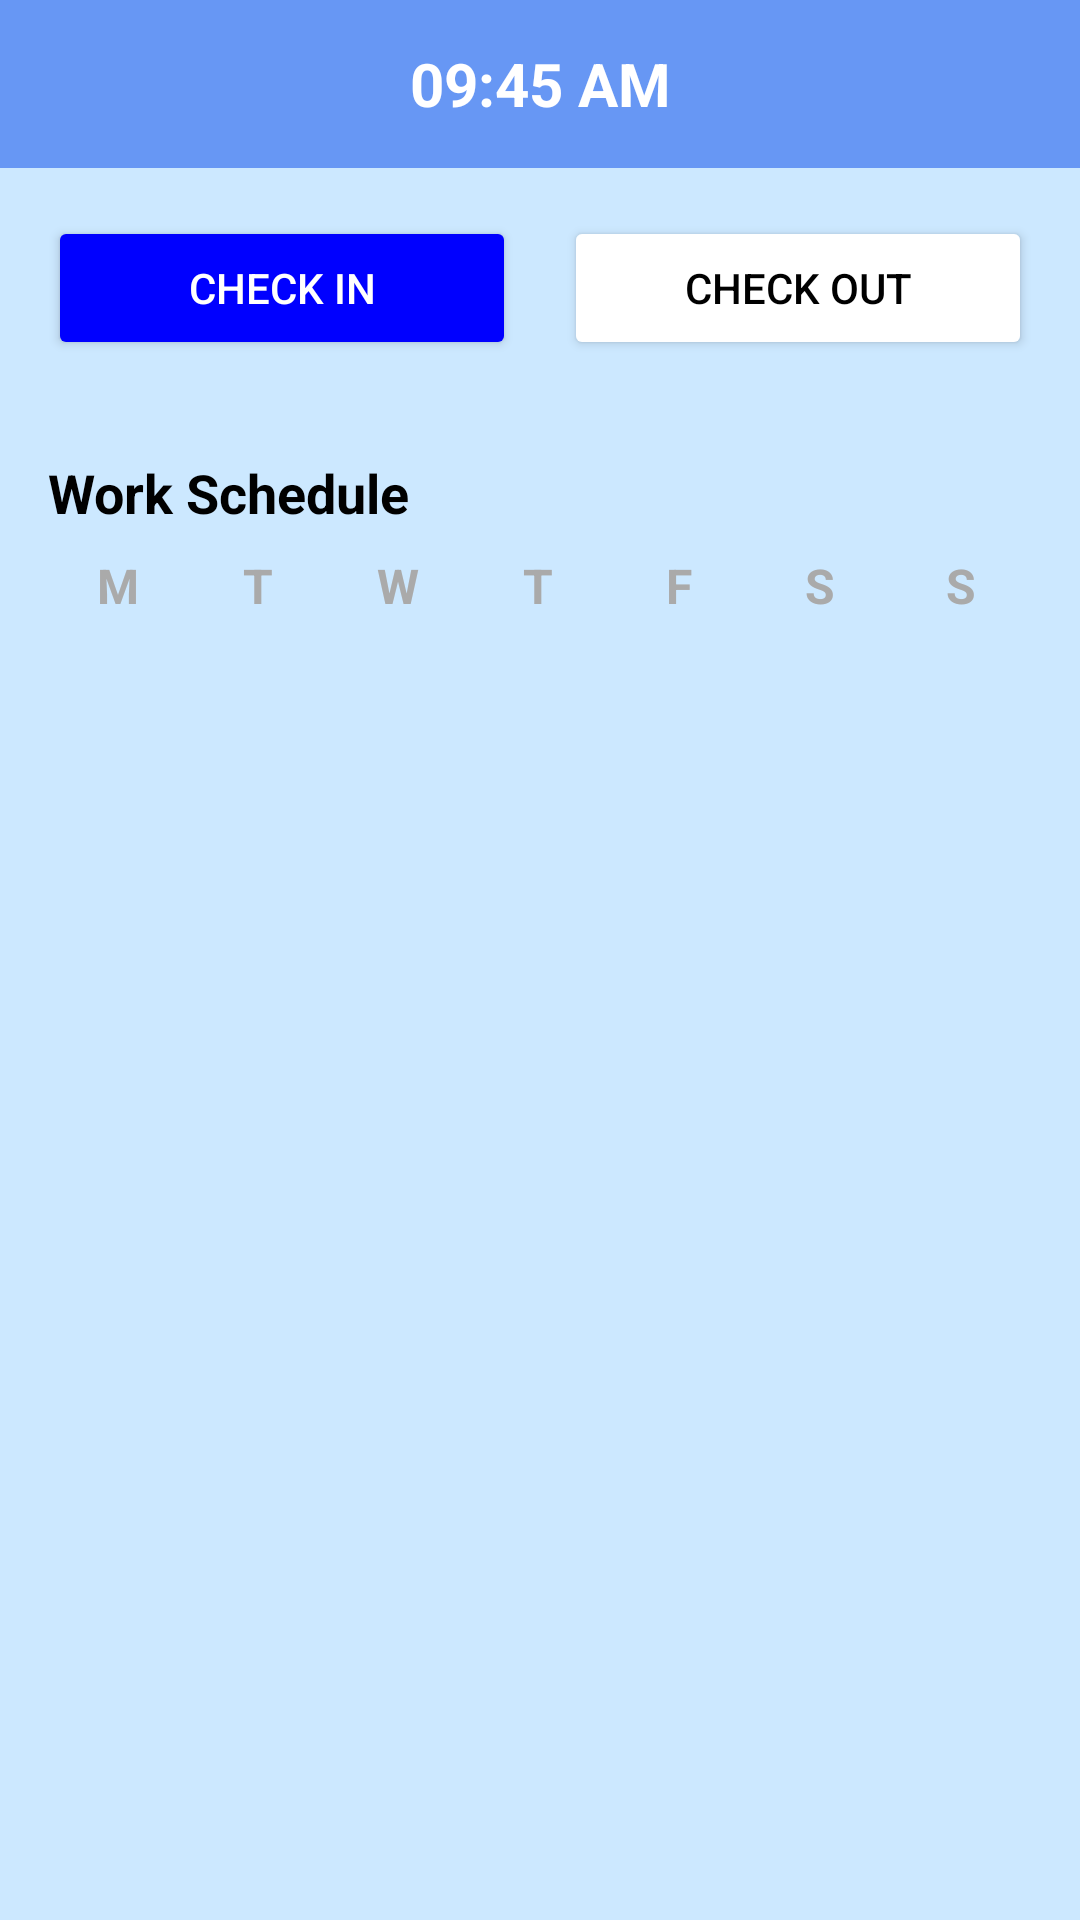

This screen was rendered from an Android layout file. Write that file and the resources it references.
<!-- AndroidManifest.xml: application theme Theme.Androi_QLNS -->
<!-- res/layout/activity_work_schedule.xml -->
<?xml version="1.0" encoding="utf-8"?>
<LinearLayout xmlns:android="http://schemas.android.com/apk/res/android"
    xmlns:app="http://schemas.android.com/apk/res-auto"
    xmlns:tools="http://schemas.android.com/tools"
    android:layout_width="match_parent"
    android:layout_height="match_parent"
    android:orientation="vertical"
    android:background="#CCE8FF"
    tools:context=".ui.WorkScheduleActivity">

    <LinearLayout
        android:layout_width="match_parent"
        android:layout_height="?attr/actionBarSize"
        android:background="#6797F4"
        android:gravity="center_vertical"
        android:paddingStart="16dp"
        android:paddingEnd="16dp">

        <ImageView
            android:id="@+id/btn_back_schedule"
            android:layout_width="24dp"
            android:layout_height="24dp"
            android:src="@drawable/ic_arrow_back"
            android:contentDescription="Quay lại"
            app:tint="@android:color/white" />

        <TextView
            android:id="@+id/tv_current_time"
            android:layout_width="0dp"
            android:layout_height="wrap_content"
            android:layout_weight="1"
            android:text="09:45 AM"
            android:textColor="@android:color/white"
            android:textSize="20sp"
            android:textStyle="bold"
            android:gravity="center" />

        <Space
            android:layout_width="24dp"
            android:layout_height="24dp" />
    </LinearLayout>

    <LinearLayout
        android:layout_width="match_parent"
        android:layout_height="wrap_content"
        android:orientation="horizontal"
        android:gravity="center"
        android:padding="16dp">

        <Button
            android:id="@+id/btn_check_in"
            android:layout_width="0dp"
            android:layout_height="wrap_content"
            android:layout_weight="1"
            android:text="Check In"
            android:textColor="@android:color/white"
            android:backgroundTint="#0000FF"
            android:layout_marginEnd="8dp" />

        <Button
            android:id="@+id/btn_check_out"
            android:layout_width="0dp"
            android:layout_height="wrap_content"
            android:layout_weight="1"
            android:text="Check Out"
            android:textColor="@android:color/black"
            android:backgroundTint="@android:color/white"
            android:layout_marginStart="8dp" />
    </LinearLayout>

    <TextView
        android:layout_width="wrap_content"
        android:layout_height="wrap_content"
        android:text="Work Schedule"
        android:textColor="@android:color/black"
        android:textSize="18sp"
        android:textStyle="bold"
        android:layout_marginStart="16dp"
        android:layout_marginTop="16dp"
        android:layout_marginBottom="8dp" />

    <LinearLayout
        android:layout_width="match_parent"
        android:layout_height="wrap_content"
        android:orientation="horizontal"
        android:gravity="center"
        android:paddingStart="16dp"
        android:paddingEnd="16dp"
        android:layout_marginBottom="16dp">

        <TextView android:id="@+id/tv_day_M" style="@style/DayOfWeekTextStyle" android:text="M" />
        <TextView android:id="@+id/tv_day_T" style="@style/DayOfWeekTextStyle" android:text="T" />
        <TextView android:id="@+id/tv_day_W" style="@style/DayOfWeekTextStyle" android:text="W" />
        <TextView android:id="@+id/tv_day_Th" style="@style/DayOfWeekTextStyle" android:text="T" />
        <TextView android:id="@+id/tv_day_F" style="@style/DayOfWeekTextStyle" android:text="F" />
        <TextView android:id="@+id/tv_day_S" style="@style/DayOfWeekTextStyle" android:text="S" />
        <TextView android:id="@+id/tv_day_Su" style="@style/DayOfWeekTextStyle" android:text="S" />
    </LinearLayout>

    <ScrollView
        android:layout_width="match_parent"
        android:layout_height="0dp"
        android:layout_weight="1"
        android:paddingStart="16dp"
        android:paddingEnd="16dp">
        <LinearLayout
            android:id="@+id/schedule_container"
            android:layout_width="match_parent"
            android:layout_height="wrap_content"
            android:orientation="vertical" />
    </ScrollView>

</LinearLayout>
<!-- resources referenced by this layout -->
<resources>
  <style name="DayOfWeekTextStyle">
          <item name="android:layout_width">0dp</item>
          <item name="android:layout_height">wrap_content</item>
          <item name="android:layout_weight">1</item>
          <item name="android:gravity">center</item>
          <item name="android:textSize">16sp</item>
          <item name="android:textColor">@android:color/darker_gray</item>
          <item name="android:textStyle">bold</item>
      </style>
  <style name="Theme.Androi_QLNS" parent="Theme.AppCompat.Light.NoActionBar">
      </style>
</resources>
